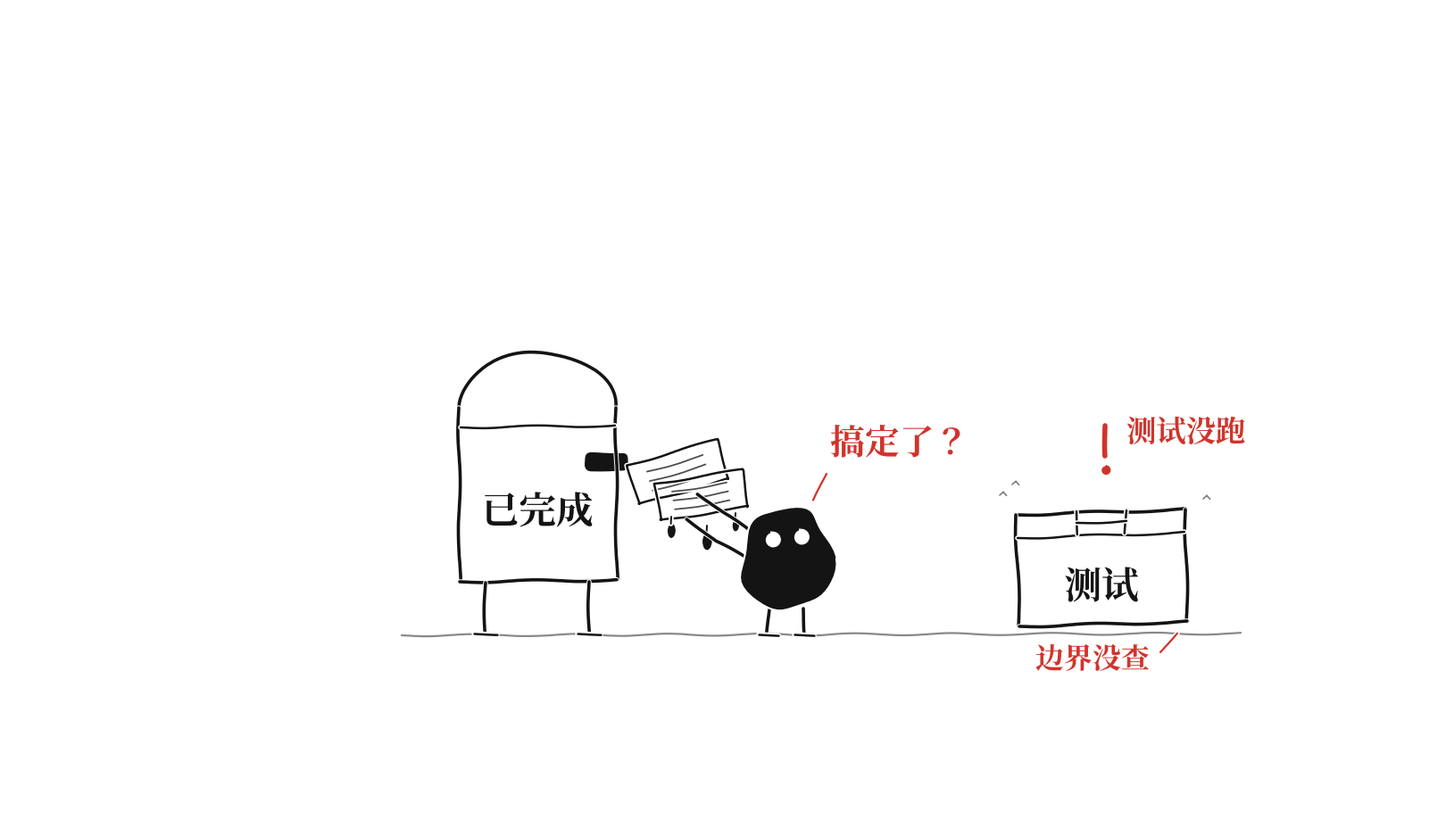

Write the Python code that produced this figure. (Note: this script raises an exception after producing the figure.)
# -*- coding: utf-8 -*-
# Ian xiaohei style illustration: premature "done" declaration
# 16:9, pure white bg, black wobbly hand-drawn lines, sparse red annotations
import matplotlib
matplotlib.use('Agg')
import matplotlib.pyplot as plt
import matplotlib.patches as mpatches
import matplotlib.font_manager as fm
import numpy as np

zh = fm.FontProperties(fname='/usr/share/fonts/opentype/noto/NotoSerifCJK-Bold.ttc')

BLACK = '#141414'
RED = '#d0342c'

plt.xkcd(scale=1.2, length=120, randomness=2)

fig, ax = plt.subplots(figsize=(16, 9), dpi=100)
fig.patch.set_facecolor('white')
ax.set_facecolor('white')
ax.set_xlim(0, 1600)
ax.set_ylim(0, 900)
ax.invert_yaxis()
ax.axis('off')

lw_main = 2.6
lw_thin = 1.8

def line(xs, ys, lw=lw_main, color=BLACK, alpha=1.0):
    ax.plot(xs, ys, lw=lw, color=color, alpha=alpha, solid_capstyle='round')

# ground
line([440, 1380], [703, 701], lw=1.6, alpha=0.5)

# mailbox (已完成)
t = np.linspace(np.pi, 0, 40)
arch_x = 592 + 88*np.cos(t)
arch_y = 448 - 62*np.sin(t)
line(arch_x, arch_y)
line([504, 505], [448, 642])
line([680, 681], [448, 640])
line([505, 681], [643, 641])
line([506, 679], [470, 468], lw=lw_thin)
line([534, 533], [644, 700])
line([650, 650], [643, 700])
line([521, 547], [701, 701], lw=lw_thin)
line([637, 663], [701, 701], lw=lw_thin)
slot = mpatches.FancyBboxPatch((648, 500), 44, 16,
        boxstyle="round,pad=1.5,rounding_size=6", fc=BLACK, ec=BLACK)
ax.add_patch(slot)
ax.text(592, 566, '已完成', fontproperties=zh, fontsize=30, color=BLACK,
        ha='center', va='center')

# papers going into slot (ink wet)
def sheet(cx, cy, w, h, ang):
    a = np.deg2rad(ang)
    dx, dy = np.cos(a), np.sin(a)
    px, py = -np.sin(a), np.cos(a)
    corners = []
    for sx, sy in [(-w/2,-h/2),(w/2,-h/2),(w/2,h/2),(-w/2,h/2),(-w/2,-h/2)]:
        corners.append((cx + sx*dx + sy*px, cy + sx*dy + sy*py))
    xs, ys = zip(*corners)
    line(xs, ys, lw=lw_thin)
    for k in (-0.22, 0.02, 0.26):
        x1 = cx + (-w*0.32)*dx + (h*k)*px
        y1 = cy + (-w*0.32)*dy + (h*k)*py
        x2 = cx + (w*0.30)*dx + (h*k)*px
        y2 = cy + (w*0.30)*dy + (h*k)*py
        line([x1, x2], [y1, y2], lw=1.3, alpha=0.75)

sheet(750, 520, 105, 46, -16)
sheet(776, 546, 100, 42, -9)

for (dx0, dy0, s) in [(742, 576, 1.0), (782, 586, 1.2), (814, 572, 0.8)]:
    drop = mpatches.Ellipse((dx0, dy0+10*s), 9*s, 16*s, fc=BLACK, ec=BLACK)
    ax.add_patch(drop)
    line([dx0, dx0], [dy0-6, dy0+2], lw=1.4)

# 小黑
theta = np.linspace(0, 2*np.pi, 60)
rx = 50 + 6*np.sin(3*theta) + 3*np.cos(5*theta)
ry = 60 + 5*np.cos(2*theta) + 3*np.sin(4*theta)
bx = 872 + rx*np.cos(theta)
by = 616 + ry*np.sin(theta)
ax.fill(bx, by, color=BLACK, zorder=5)
ax.add_patch(mpatches.Circle((856, 596), 6.5, fc='white', ec='white', zorder=6))
ax.add_patch(mpatches.Circle((888, 593), 6.5, fc='white', ec='white', zorder=6))
line([834, 800, 772], [588, 566, 544])
line([830, 792, 760], [618, 598, 572])
line([852, 850], [674, 701])
line([890, 892], [673, 701])
line([840, 862], [702, 702], lw=lw_thin)
line([880, 902], [702, 702], lw=lw_thin)

ax.text(920, 500, '搞定了？', fontproperties=zh, fontsize=28, color=RED)
line([916, 902], [522, 552], lw=1.6, color=RED)

# sealed untouched box (测试)
line([1128, 1318], [568, 562])
line([1128, 1132], [568, 693])
line([1318, 1320], [562, 688])
line([1132, 1320], [693, 688])
line([1130, 1317], [594, 588], lw=lw_thin)
line([1196, 1198], [564, 590], lw=lw_thin)
line([1252, 1251], [563, 589], lw=lw_thin)
line([1196, 1252], [577, 575], lw=lw_thin)
ax.text(1224, 650, '测试', fontproperties=zh, fontsize=30, color=BLACK,
        ha='center', va='center')
for (mx, my) in [(1110, 546), (1338, 550), (1124, 534)]:
    line([mx, mx+4, mx+8], [my, my-4, my], lw=1.2, alpha=0.55)

line([1228, 1229], [468, 502], lw=4.0, color=RED)
ax.add_patch(mpatches.Circle((1229, 518), 5, fc=RED, ec=RED))
ax.text(1252, 486, '测试没跑', fontproperties=zh, fontsize=24, color=RED)
ax.text(1150, 740, '边界没查', fontproperties=zh, fontsize=23, color=RED)
line([1290, 1308], [722, 700], lw=1.6, color=RED)

plt.subplots_adjust(left=0, right=1, top=1, bottom=0)
out = '/sessions/affectionate-exciting-cori/mnt/awesome-skills/assets/xiaohei-test-illustrations/01-premature-done.png'
fig.savefig(out, dpi=100, facecolor='white')
print('saved', out)
